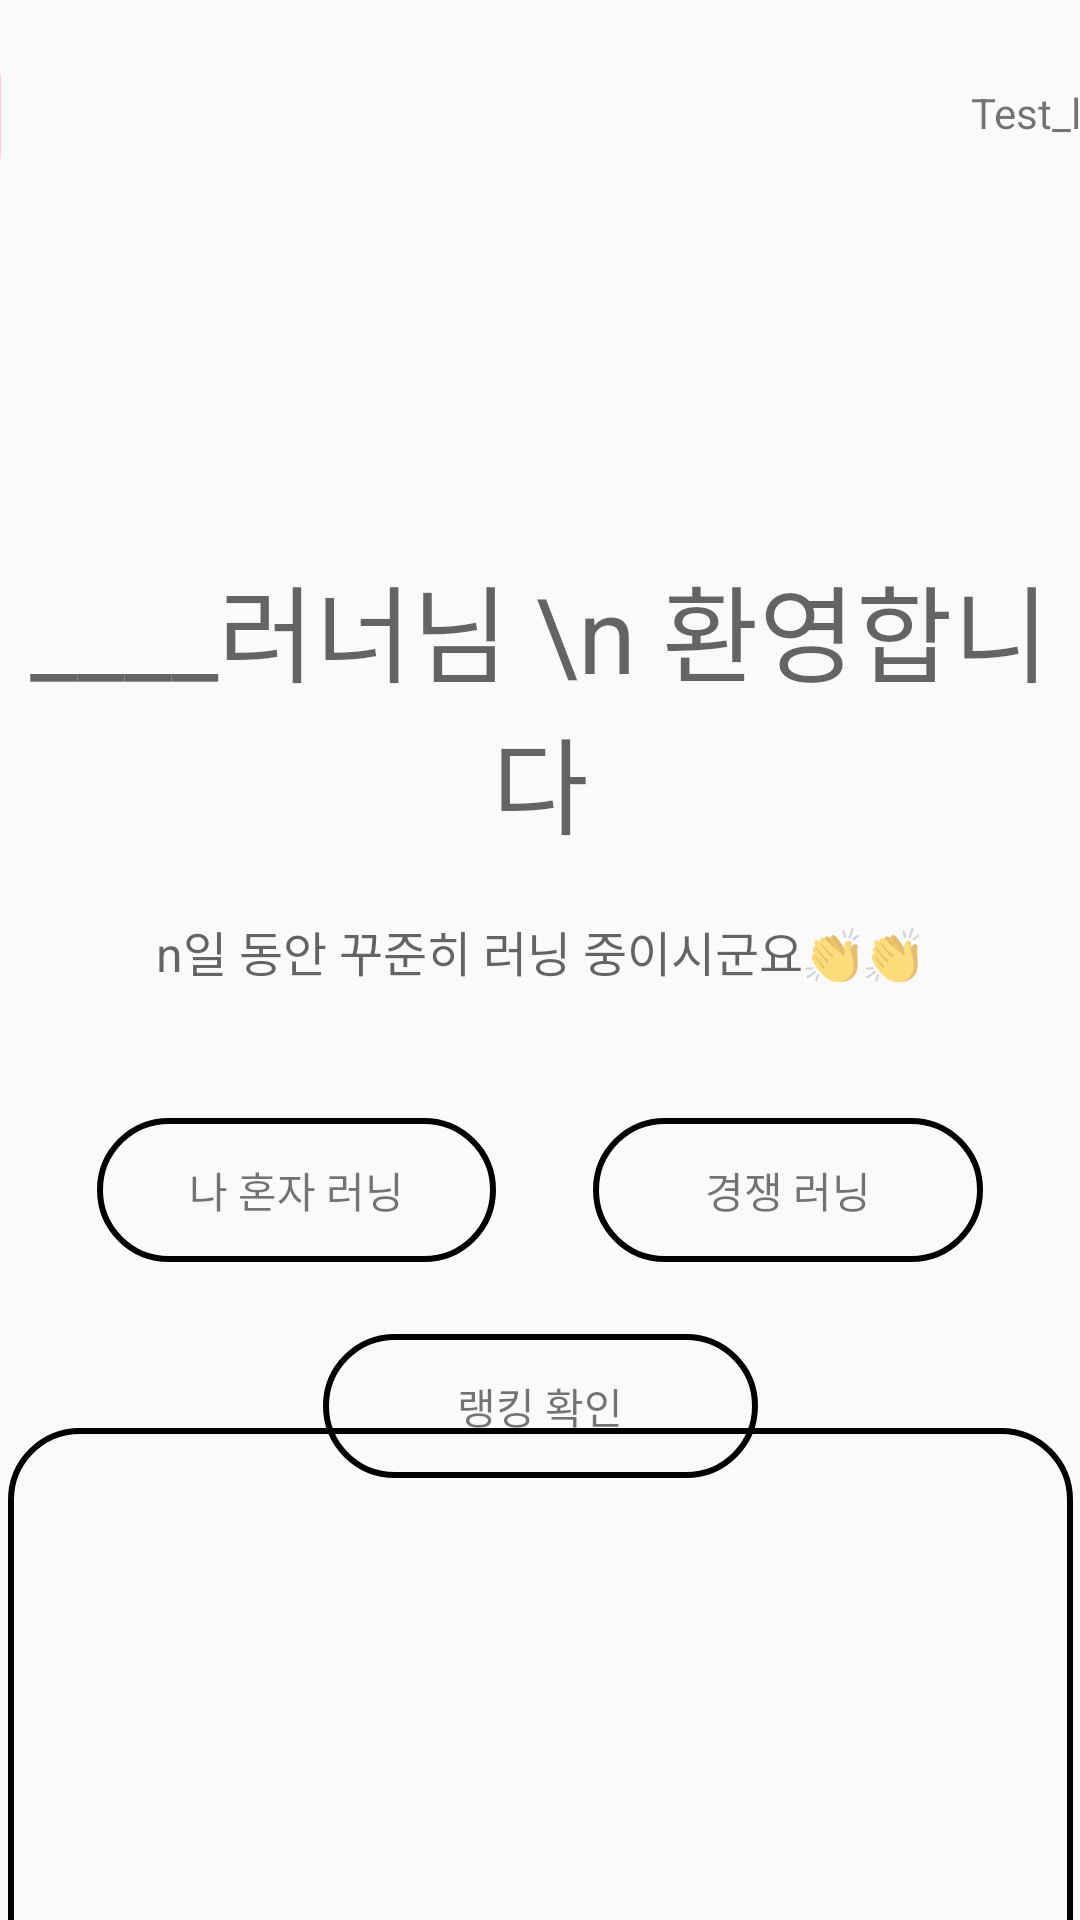

The Android layout XML behind this screen, and the referenced resources:
<!-- AndroidManifest.xml: application theme Theme.App_Running -->
<!-- res/layout/fragment_main.xml -->
<?xml version="1.0" encoding="utf-8"?>
<androidx.constraintlayout.widget.ConstraintLayout xmlns:android="http://schemas.android.com/apk/res/android"
    xmlns:app="http://schemas.android.com/apk/res-auto"
    xmlns:tools="http://schemas.android.com/tools"
    android:layout_width="match_parent"
    android:layout_height="match_parent"
    android:orientation="vertical">

    <TextView
        android:id="@+id/textView9"
        android:layout_width="46dp"
        android:layout_height="46dp"
        android:layout_marginStart="10dp"
        android:layout_marginTop="16dp"
        android:background="@drawable/shape_round_red"
        android:gravity="center"
        android:text="My"
        app:layout_constraintEnd_toStartOf="@+id/textViewpi"
        app:layout_constraintHorizontal_bias="0.571"
        app:layout_constraintStart_toStartOf="parent"
        app:layout_constraintTop_toTopOf="parent" />

    <TextView
        android:id="@+id/textViewpi"
        android:layout_width="46dp"
        android:layout_height="46dp"
        android:layout_marginTop="16dp"
        android:background="@drawable/shape_round_red"
        android:gravity="center"
        android:text="러닝 \n도우미"
        app:layout_constraintEnd_toStartOf="@+id/textView7"
        app:layout_constraintTop_toTopOf="parent" />

    <TextView
        android:id="@+id/textView7"
        android:layout_width="wrap_content"
        android:layout_height="wrap_content"
        android:layout_marginTop="184dp"
        android:gravity="center"
        android:hint="____러너님 \n 환영합니다"
        android:textSize="35dp"
        app:layout_constraintEnd_toEndOf="parent"
        app:layout_constraintStart_toStartOf="parent"
        app:layout_constraintTop_toTopOf="parent" />

    <TextView
        android:id="@+id/cheer"
        android:layout_width="wrap_content"
        android:layout_height="wrap_content"
        android:layout_marginTop="20dp"
        android:hint="n일 동안 꾸준히 러닝 중이시군요👏👏"
        android:textSize="16dp"
        app:layout_constraintEnd_toEndOf="parent"
        app:layout_constraintHorizontal_bias="0.497"
        app:layout_constraintStart_toStartOf="parent"
        app:layout_constraintTop_toBottomOf="@+id/textView7" />

    <androidx.recyclerview.widget.RecyclerView
        android:id="@+id/recyclerview_weather"
        style="@style/BasicStyle"
        android:layout_width="355dp"
        android:layout_height="189dp"
        android:layout_marginStart="10dp"
        android:layout_marginEnd="10dp"
        android:padding="15dp"
        app:layout_constraintBottom_toBottomOf="parent"
        app:layout_constraintEnd_toEndOf="parent"
        app:layout_constraintStart_toStartOf="parent"
        app:layout_constraintTop_toBottomOf="@+id/textView8"
        app:layout_constraintVertical_bias="0.403" />

    <TextView
        android:id="@+id/textView11"
        style="@style/BasicStyle"
        android:layout_width="130dp"
        android:layout_height="48dp"
        android:layout_marginTop="44dp"
        android:text="경쟁 러닝"
        app:layout_constraintEnd_toEndOf="parent"
        app:layout_constraintHorizontal_bias="0.5"
        app:layout_constraintStart_toEndOf="@+id/runAlone"
        app:layout_constraintTop_toBottomOf="@+id/cheer" />

    <TextView
        android:id="@+id/runAlone"
        style="@style/BasicStyle"
        android:layout_width="133dp"
        android:layout_height="48dp"
        android:layout_marginTop="44dp"
        android:text="나 혼자 러닝"
        app:layout_constraintEnd_toStartOf="@+id/textView11"
        app:layout_constraintHorizontal_bias="0.5"
        app:layout_constraintStart_toStartOf="parent"
        app:layout_constraintTop_toBottomOf="@+id/cheer" />

    <TextView
        android:id="@+id/textView8"
        style="@style/BasicStyle"
        android:layout_width="145dp"
        android:layout_height="48dp"
        android:layout_marginTop="24dp"
        android:text="랭킹 확인"
        app:layout_constraintEnd_toEndOf="@+id/textView11"
        app:layout_constraintStart_toStartOf="@+id/runAlone"
        app:layout_constraintTop_toBottomOf="@+id/runAlone" />

    <TextView
        android:id="@+id/logout"
        android:layout_width="85dp"
        android:layout_height="43dp"
        android:layout_marginTop="16dp"
        android:layout_marginEnd="16dp"
        android:gravity="center"
        android:text="Test_logout"
        app:layout_constraintEnd_toEndOf="parent"
        app:layout_constraintStart_toEndOf="@+id/textView7"
        app:layout_constraintTop_toTopOf="parent" />

</androidx.constraintlayout.widget.ConstraintLayout>
<!-- resources referenced by this layout -->
<resources>
  <!-- drawable shape_round_red (drawable) -->
  <?xml version="1.0" encoding="utf-8"?>
  <layer-list xmlns:android="http://schemas.android.com/apk/res/android">
      <item>
          <shape>
              <stroke android:color="#FFCDD2" android:width="2dp"/>
              <corners android:radius="10dp"/>
          </shape>
      </item>
  </layer-list>
  <style name="BasicStyle">
          <item name="android:background">@drawable/shape_round</item>
          <item name="android:gravity">center</item>
      </style>
  <style name="Theme.App_Running" parent="Theme.AppCompat.DayNight.NoActionBar">
          
          <item name="colorPrimary">@color/purple_500</item>
          <item name="colorPrimaryVariant">@color/purple_700</item>
          <item name="colorOnPrimary">@color/white</item>
          
          <item name="colorSecondary">@color/teal_200</item>
          <item name="colorSecondaryVariant">@color/teal_700</item>
          <item name="colorOnSecondary">@color/black</item>
          
          <item name="android:statusBarColor" tools:targetApi="l">?attr/colorPrimaryVariant</item>
          
      </style>
  <!-- drawable shape_round (drawable) -->
  <?xml version="1.0" encoding="utf-8"?>
  <layer-list xmlns:android="http://schemas.android.com/apk/res/android">
  
      <item>
  
          <shape>
              <stroke android:color="@color/black" android:width="2dp"/>
              <corners android:radius="23dp"/>
          </shape>
      </item>
  
  </layer-list>
  <!-- not gathered from this repository: default colours our renderer supplied (Android Studio template values) -->
  <color name="purple_500">#FF6200EE</color>
  <color name="purple_700">#FF3700B3</color>
  <color name="teal_200">#FF03DAC5</color>
  <color name="teal_700">#FF018786</color>
  <color name="black">#FF000000</color>
  <color name="white">#FFFFFFFF</color>
</resources>
